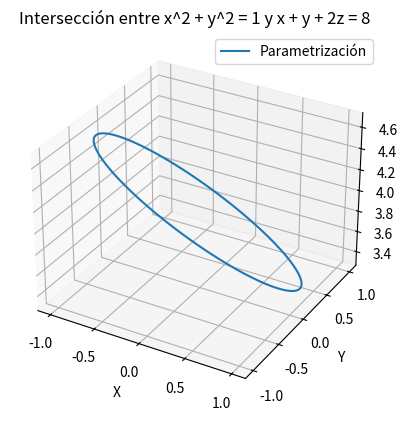

The matplotlib source for this figure:
import numpy as np
import matplotlib.pyplot as plt
from mpl_toolkits.mplot3d import Axes3D

# Parametrización
t = np.linspace(0, 2 * np.pi, 100)
x = np.cos(t)
y = np.sin(t)
z = (8 - np.cos(t) - np.sin(t)) / 2

# Crear la figura y los ejes 3D
fig = plt.figure()
ax = fig.add_subplot(111, projection='3d')

# Graficar la parametrización
ax.plot(x, y, z, label='Parametrización')

# Configuraciones adicionales
ax.set_xlabel('X')
ax.set_ylabel('Y')
ax.set_zlabel('Z')
ax.set_title('Intersección entre x^2 + y^2 = 1 y x + y + 2z = 8')
ax.legend()

# Mostrar el gráfico
plt.show()
